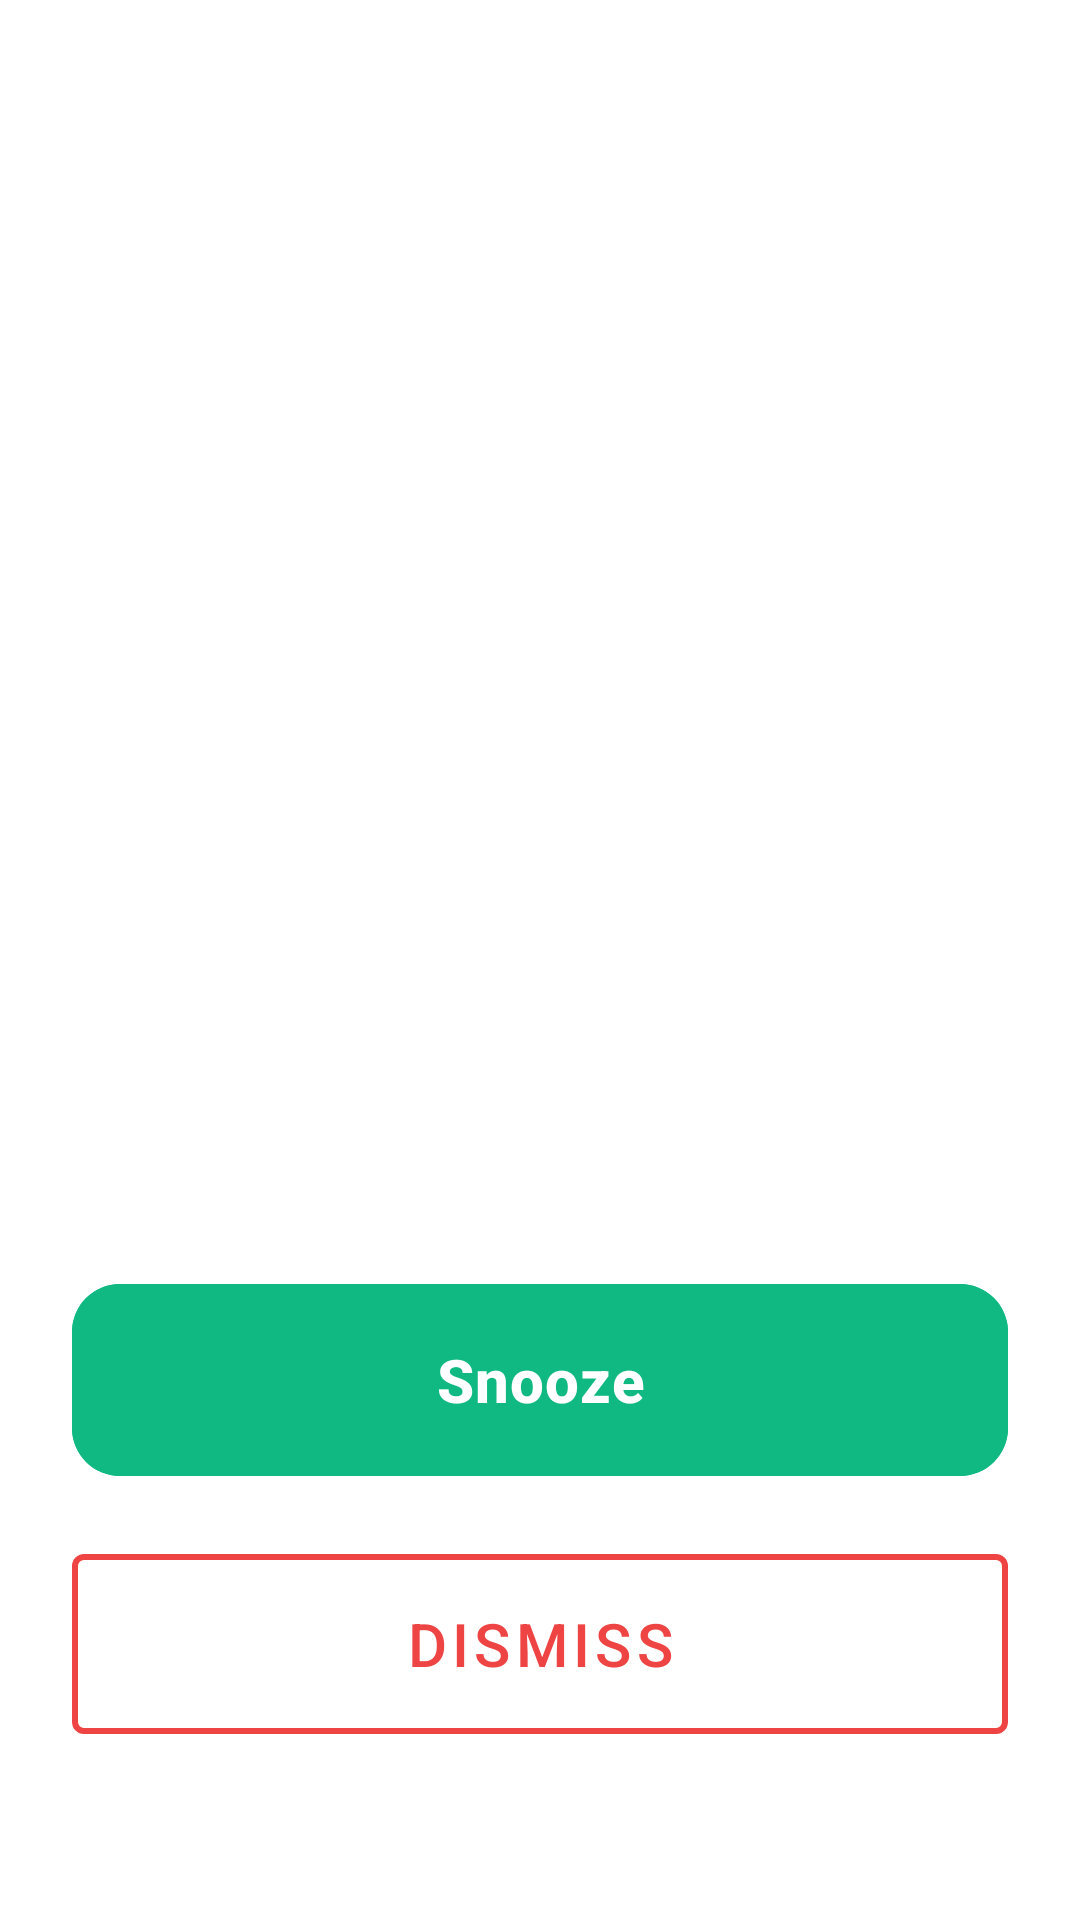

Here is an Android app screen rendered from its layout file. Give the layout XML and the strings, colors and styles it references.
<!-- AndroidManifest.xml: activity theme Theme.Cognify -->
<!-- res/layout/activity_alarm.xml -->
<?xml version="1.0" encoding="utf-8"?>
<androidx.constraintlayout.widget.ConstraintLayout xmlns:android="http://schemas.android.com/apk/res/android"
    xmlns:app="http://schemas.android.com/apk/res-auto"
    xmlns:tools="http://schemas.android.com/tools"
    android:layout_width="match_parent"
    android:layout_height="match_parent"
    android:background="?attr/colorSurface"
    android:padding="24dp">

    <TextView
        android:id="@+id/tvAlarmTime"
        android:layout_width="wrap_content"
        android:layout_height="wrap_content"
        android:layout_marginTop="64dp"
        android:textColor="?attr/colorOnSurface"
        android:textSize="64sp"
        android:textStyle="bold"
        app:layout_constraintEnd_toEndOf="parent"
        app:layout_constraintStart_toStartOf="parent"
        app:layout_constraintTop_toTopOf="parent"
        tools:text="08:00" />

    <TextView
        android:id="@+id/tvAlarmAmPm"
        android:layout_width="wrap_content"
        android:layout_height="wrap_content"
        android:layout_marginStart="8dp"
        android:textColor="?attr/colorOnSurfaceVariant"
        android:textSize="24sp"
        android:textStyle="bold"
        app:layout_constraintBaseline_toBaselineOf="@+id/tvAlarmTime"
        app:layout_constraintStart_toEndOf="@+id/tvAlarmTime"
        tools:text="AM" />

    <TextView
        android:id="@+id/tvAlarmTitle"
        android:layout_width="wrap_content"
        android:layout_height="wrap_content"
        android:layout_marginTop="16dp"
        android:textColor="?attr/colorPrimary"
        android:textSize="28sp"
        android:textStyle="bold"
        app:layout_constraintEnd_toEndOf="parent"
        app:layout_constraintStart_toStartOf="parent"
        app:layout_constraintTop_toBottomOf="@+id/tvAlarmTime"
        tools:text="Morning Alarm" />



    <LinearLayout
        android:id="@+id/linearLayout2"
        android:layout_width="0dp"
        android:layout_height="wrap_content"
        android:layout_marginBottom="32dp"
        android:orientation="vertical"
        app:layout_constraintBottom_toBottomOf="parent"
        app:layout_constraintEnd_toEndOf="parent"
        app:layout_constraintStart_toStartOf="parent">

        <com.google.android.material.button.MaterialButton
            android:id="@+id/btnSnooze"
            style="@style/Widget.Cognify.Button.Primary"
            android:layout_width="match_parent"
            android:layout_height="72dp"
            android:layout_marginBottom="16dp"
            android:text="@string/ui_snooze"
            android:textSize="20sp" />

        <com.google.android.material.button.MaterialButton
            android:id="@+id/btnDismiss"
            style="@style/Widget.MaterialComponents.Button.OutlinedButton"
            android:layout_width="match_parent"
            android:layout_height="72dp"
            android:text="@string/ui_dismiss"
            android:textSize="20sp"
            app:strokeColor="?attr/colorError"
            app:strokeWidth="2dp"
            android:textColor="?attr/colorError" />
    </LinearLayout>

</androidx.constraintlayout.widget.ConstraintLayout>
<!-- resources referenced by this layout -->
<resources>
  <string name="ui_dismiss">Dismiss</string>
  <string name="ui_snooze">Snooze</string>
  <style name="Widget.Cognify.Button.Primary" parent="Widget.Material3.Button">
          <item name="android:backgroundTint">@color/color_primary</item>
          <item name="android:textColor">@color/color_on_primary</item>
          <item name="android:textStyle">bold</item>
          <item name="android:textSize">16sp</item>
          <item name="android:letterSpacing">0.02</item>
          <item name="cornerRadius">16dp</item>
          <item name="android:paddingTop">14dp</item>
          <item name="android:paddingBottom">14dp</item>
          <item name="android:elevation">0dp</item>
      </style>
  <style name="Theme.Cognify" parent="Theme.Material3.DayNight.NoActionBar">
          
          <item name="colorPrimary">@color/color_primary</item>
          <item name="colorPrimaryVariant">@color/color_primary_variant</item>
          <item name="colorSecondary">@color/color_secondary</item>
          <item name="colorSecondaryVariant">@color/color_secondary_variant</item>
          <item name="colorOnPrimary">@color/color_on_primary</item>
  
          
          <item name="android:colorBackground">@android:color/transparent</item>
          <item name="colorSurface">@color/color_surface</item>
          <item name="colorError">@color/color_error</item>
  
          
          <item name="android:textColorPrimary">@color/color_text_primary</item>
          <item name="android:textColorSecondary">@color/color_text_secondary</item>
          <item name="android:textColorHint">@color/color_text_hint</item>
  
          
          <item name="android:windowBackground">@android:color/transparent</item>
          <item name="android:statusBarColor">@color/color_status_bar</item>
          <item name="android:navigationBarColor">@color/color_navigation_bar</item>
          <item name="android:windowLightStatusBar">true</item>
          <item name="android:windowLightNavigationBar">true</item>
  
          
          <item name="textInputStyle">@style/Widget.Cognify.TextInputLayout</item>
      </style>
  <color name="color_primary">#10B981</color>
  <color name="color_on_primary">#FFFFFF</color>
  <color name="color_primary_variant">#059669</color>
  <color name="color_secondary">#06B6D4</color>
  <color name="color_secondary_variant">#0891B2</color>
  <color name="color_surface">#E6FFFFFF</color>
  <color name="color_error">#EF4444</color>
  <color name="color_text_primary">#0F172A</color>
  <color name="color_text_secondary">#475569</color>
  <color name="color_text_hint">#94A3B8</color>
  <color name="color_status_bar">#F8FAFC</color>
  <color name="color_navigation_bar">#F8FAFC</color>
  <style name="Widget.Cognify.TextInputLayout" parent="Widget.Material3.TextInputLayout.OutlinedBox">
          <item name="boxBackgroundColor">@color/color_input_background</item>
          <item name="boxBackgroundMode">outline</item>
          <item name="boxStrokeColor">@color/color_input_border</item>
          <item name="boxStrokeWidth">1dp</item>
          <item name="boxStrokeWidthFocused">2dp</item>
          <item name="boxCornerRadiusTopStart">16dp</item>
          <item name="boxCornerRadiusTopEnd">16dp</item>
          <item name="boxCornerRadiusBottomStart">16dp</item>
          <item name="boxCornerRadiusBottomEnd">16dp</item>
          <item name="hintTextColor">@color/color_text_hint</item>
          <item name="android:textColorHint">@color/color_input_hint</item>
          <item name="endIconTint">@color/color_text_secondary</item>
          <item name="errorTextColor">@color/color_error</item>
          <item name="errorIconTint">@color/color_error</item>
      </style>
  <color name="color_input_background">#FFFFFF</color>
  <color name="color_input_border">#CBD5E1</color>
  <color name="color_input_hint">#94A3B8</color>
</resources>
